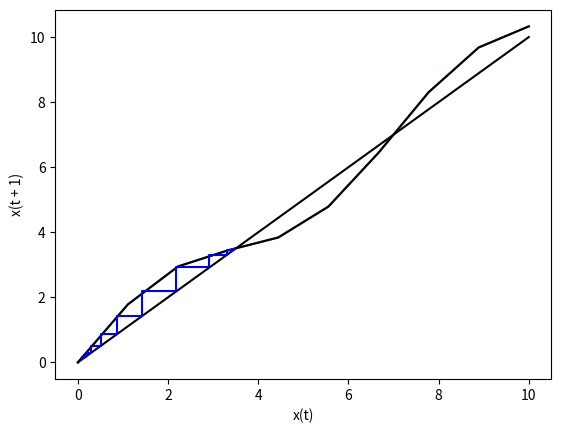

Python code for this plot:
'''
Course: COSC 4320 01 System Modeling and Simulation
Assignment 3
[redacted]
Date created: 04/04/2020
'''

import numpy as np
import matplotlib.pyplot as plt
import math

# Problem 1, phase-space part'''

a = 0.8
b = 0.9
start = 0
end = 10
gap = 1
length = (end - start) // gap

def f(a, b, x): 
    return x + a * (math.sin(b * x))

def func(a, b, alist): 
    return [x + a * (math.sin(b * x)) for x in alist]

x = np.linspace(start, end, length)
fig = plt.figure()
plt.plot(x, func(a, b, x), '-')
plt.xlabel('x(t)')
plt.ylabel('x(t + 1)')

'''f'(x) = 1 + ab * cos(bx)
f'(0) = 1 + ab
As a, b > 0, f'(0) > 0 => This model is not stable at the eq point
'''

# Problem 1, cobweb part
def initialize():
    global N, result
    N = 0.1
    result = [N]

def observe():
    global N, result
    result.append(N)

def update():
    global N, result
    N = f(a, b, N)

initialize()
for t in range(100):
    update()
    observe()
    
plt.plot([start, end], [start, end], 'k')
curvex = np.linspace(start, end, length)
curvey = func(a, b, curvex)
plt.plot(curvex, curvey, 'k')

horizontal = [result[0]]
vertical = [result[0]] 
for N in result[1:]:
    horizontal.append(vertical[-1])
    vertical.append(N)
    horizontal.append(N)
    vertical.append(N)    
plt.plot(horizontal, vertical, 'b')

plt.show()

''' Problem 2:
    1. Find eq points:
        When all x's = x(eq) and y's = y(eq), the system becomes
        x(eq) = x(eq) + 2x(eq)(1 - x(eq)) - x(eq)y(eq)
        y(eq) = t(eq) + 2y(eq)(1 - y(eq)) - x(eq)y(eq)
        Which is equivalent to
        x(eq)y(eq) = 2x(eq)(1 - x(eq)) (1)
        x(eq)y(eq) = 2y(eq)(1 - y(eq)) (2)
        When x(eq) = 0, we find that y(eq) = 0, 1
        When y(eq) = 0, we find that x(eq) = 0, 1
        So, there are three eq points: (0, 0), (1, 0), and (0, 1)
        After taking care of the cases when x = 0 or y = 0, 
        we can divide (1) by x(eq) and (2) by y(eq)
        y(eq) = 2(1 - x(eq))
        x(eq) = 2(1 - y(eq))
        Then, we substitute y(eq) = 2(1 - x(eq)) into x(eq):
            x(eq = 2(1 - (2(1 - x(eq))))
            ...x(eq) = 2/3
            Then, we substitute x(eq) back to y(eq) and find that y(eq) = 2/3
        So far, there are four eq points: (0, 0), (0, 1), (1, 0), and (2/3, 2/3)
        
        
    2. Calculate the Jacobian matrix at the eq point where x > 0 and y > 0
        x = x + 2x(1 - x) - xy
        d/dx = d/dx(x + 2x(1 - x) - xy)
        d/dx = d/dx(3x - 2x^2 -xy) = 3 - 4x - y = 3 - 4(2/3) - 2/3 = 1
        
        y = y + 2y(1 - y) - xy
        d/dx = d/dx(x + 2x(1 - x) - xy)
        d/dx = -y = -2/3
        
        x = x + 2x(1 - x) - xy
        d/dy = d/dy(x + 2x(1 - x) - xy)
        d/dy = -x = -2/3
        
        y = y + 2y(1 - y) - xy
        d/dy = d/dy(y + 2y(1 - y) - xy)
        d/dy = d/dy(3y - 2y^2 -xy) = 3 - 4y - x = 3 - 4(2/3) - 2/3 = 1
        
        Then, the J matrix becomes
          1    -2/3
        -2/3    1
        
    3. Calculate the Eigenvalues of the matrix obtained
        det(A - lambdaI) = 0
        (1 - lambda)(1 - lambda) - (2/3 * 2/3) = 0
        lambda^2 - 2lambda + 1 - 4/9 = 0
        lambda^2 - 2lambda + 5/9 = 0
        (lambda - 1/3)(lambda - 5/3) = 0
        Then, we find out the eigenvalues of the J matrix = 1/3, 5/3
        
    4. Determine whether the eq point is stable, unstable, or Lyapunov stable
        As the dominant Eigenvalue = 5/3 > 1,
        the system is unstable around x(eq)
'''
    